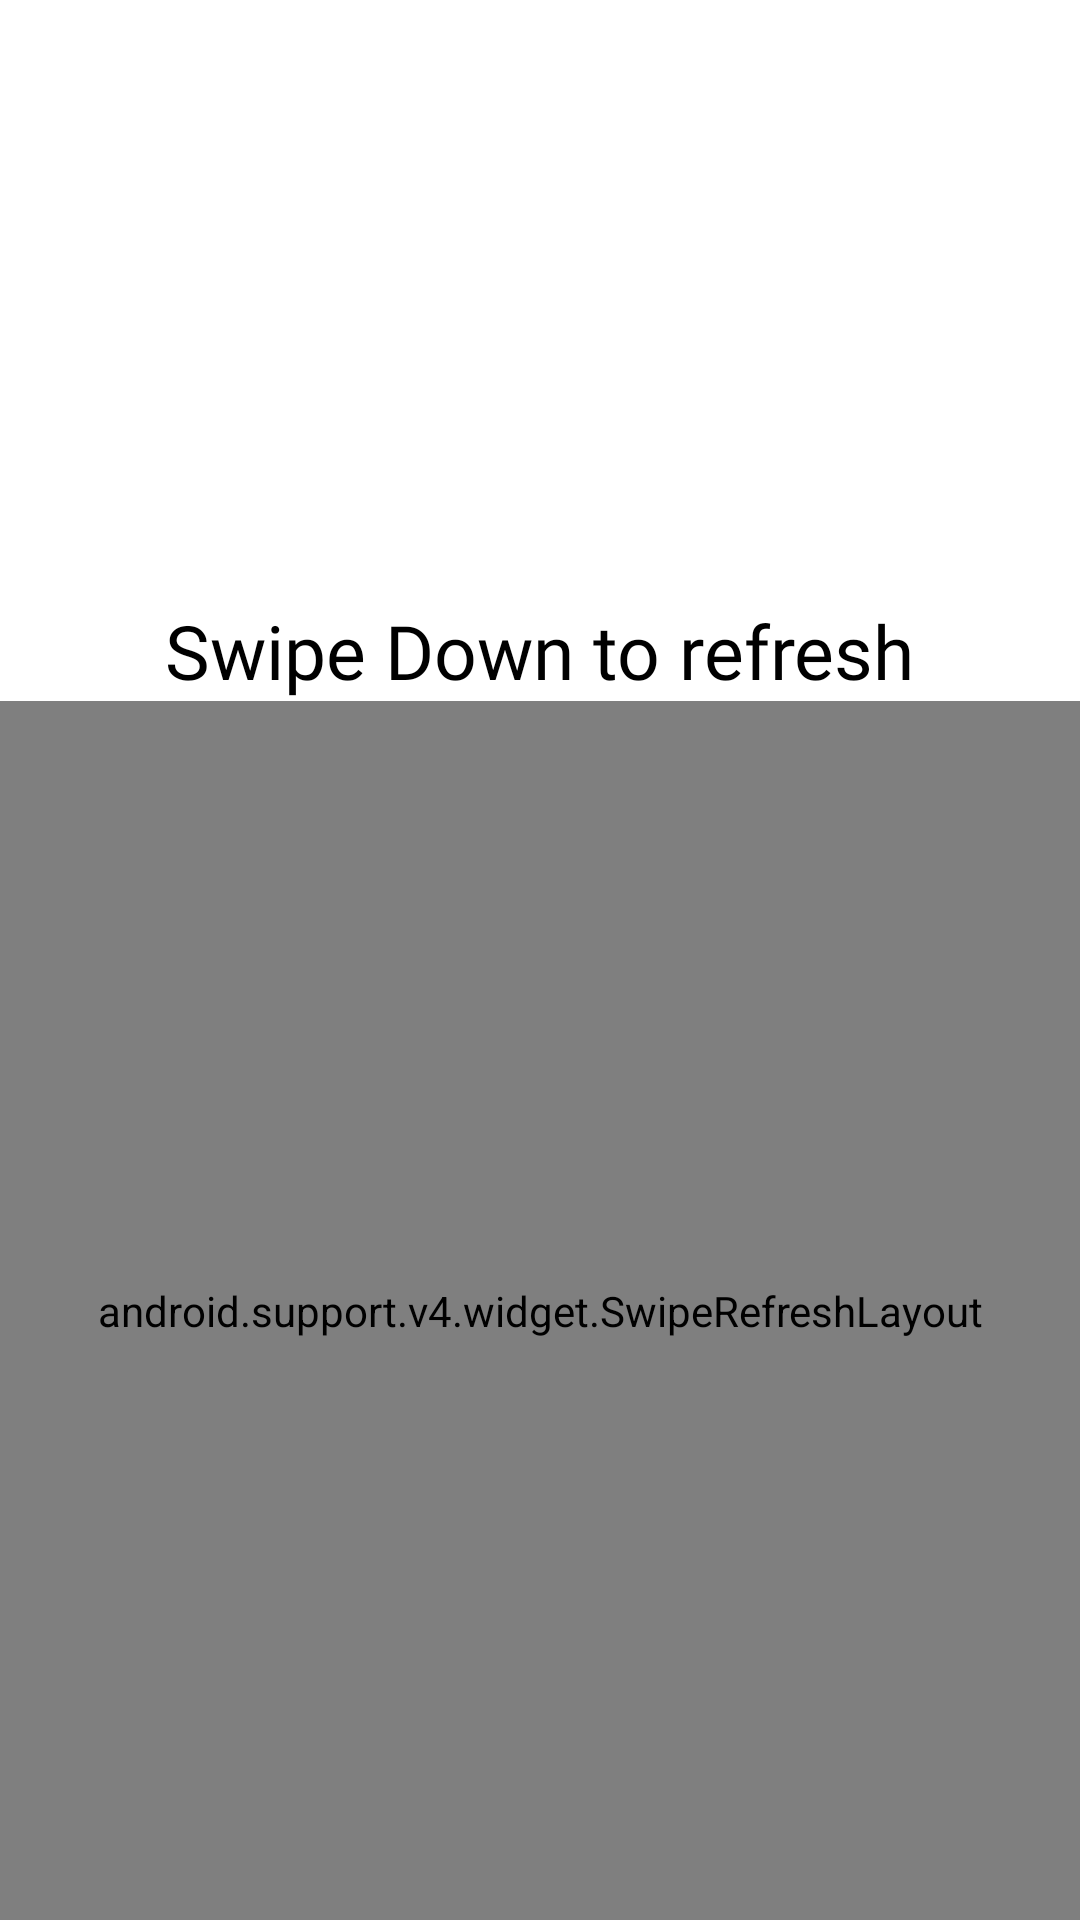

Write the Android layout XML for this screen, with the resource values it uses.
<!-- AndroidManifest.xml: fallback theme Theme.MaterialComponents.DayNight.NoActionBar -->
<!-- res/layout/activity_home.xml -->
<?xml version="1.0" encoding="utf-8"?>
<LinearLayout xmlns:android="http://schemas.android.com/apk/res/android"
    xmlns:tools="http://schemas.android.com/tools"
    android:layout_width="match_parent"
    android:layout_height="match_parent"
    tools:context=".Home"
    android:orientation="vertical"
    android:background="#fff">

    <TextView
        android:layout_width="wrap_content"
        android:layout_height="wrap_content"
        android:textColor="#000"
        android:text="Swipe Down to refresh"
        android:gravity="center"
        android:id="@+id/message"
        android:layout_gravity="center"
        android:layout_marginTop="200dp"
        android:textSize="25dp"
        android:fontFamily="@font/montserrat_alternates"
        />

    <android.support.v4.widget.SwipeRefreshLayout
        android:layout_width="match_parent"
        android:layout_height="match_parent"
        android:id="@+id/swipeRefreshLayout">



        <android.support.v7.widget.RecyclerView
            android:layout_width="match_parent"
            android:layout_height="match_parent"
            android:layout_marginTop="10dp"
            android:layout_marginStart="10dp"
            android:layout_marginEnd="10dp"
            android:layout_marginBottom="10dp"
            android:id="@+id/recyclerView"
            >


        </android.support.v7.widget.RecyclerView>

    </android.support.v4.widget.SwipeRefreshLayout>




</LinearLayout>
<!-- resources referenced by this layout -->
<resources>

</resources>
